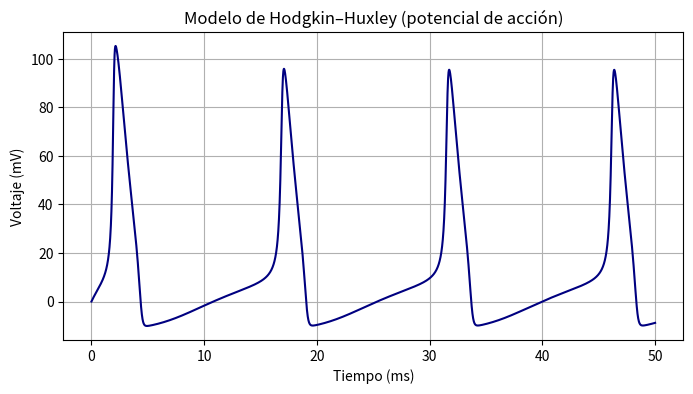

Python code for this plot:
# -*- coding: utf-8 -*-
"""Simulacion_potencial_accion.ipynb

Automatically generated by Colab.

Original file is located at
    https://colab.research.google.com/drive/1QnG1U8HH-zrW92ai83wO6cjS1KsCfDdT
"""

import numpy as np
import matplotlib.pyplot as plt

# =====================
# Parámetros del modelo
# =====================
Cm = 1.0      # Capacitancia de la membrana (µF/cm^2)
gNa = 120   # Conductancia máxima de sodio (mS/cm^2)
gK = 36     # Conductancia máxima de potasio
gL = 0.3      # Conductancia de fuga
ENa = 115.0   # Potencial de reversión de sodio (mV)
EK = -12.0    # Potencial de reversión de potasio (mV)
EL = 10.6     # Potencial de reversión de fuga (mV)

# =====================
# Funciones alfa y beta
# =====================
# Todas reciben el voltaje V en mV
def alpha_m(V): return 0.1 * (25 - V) / (np.exp((25 - V) / 10) - 1)
def beta_m(V):  return 4 * np.exp(-V / 18)
def alpha_h(V): return 0.07 * np.exp(-V / 20)
def beta_h(V):  return 1 / (np.exp((30 - V) / 10) + 1)
def alpha_n(V): return 0.01 * (10 - V) / (np.exp((10 - V) / 10) - 1)
def beta_n(V):  return 0.125 * np.exp(-V / 80)

# =====================
# Corriente externa
# =====================
def I_ext(t):
    """
    Pulso de corriente externa:
    - 10 µA/cm^2 entre 1 y 1.5 ms
    - 0 fuera de ese intervalo
    """
    return 10.0 #if 1.0 < t < 1.5 else 0.0

# =====================
# Ecuaciones de Hodgkin-Huxley
# =====================
def dALLdt(t, Y):
    V, m, h, n = Y  # Y es el vector de estado: [V, m, h, n], voltaje y variables de compuerta
    # Corrientes iónicas
    I_Na = gNa * m**3 * h * (V - ENa)
    I_K = gK * n**4 * (V - EK)
    I_L = gL * (V - EL)

    # Ecuaciones diferenciales
    dVdt = (I_ext(t) - I_Na - I_K - I_L) / Cm
    dmdt = alpha_m(V)*(1-m) - beta_m(V)*m
    dhdt = alpha_h(V)*(1-h) - beta_h(V)*h
    dndt = alpha_n(V)*(1-n) - beta_n(V)*n
    return np.array([dVdt, dmdt, dhdt, dndt])

# =====================
# Integración temporal (RK4)
# =====================
dt = 0.01     # Paso de tiempo (ms)
Tmax = 50     # Tiempo total (ms)
t = np.arange(0, Tmax, dt)

# Condiciones iniciales (equilibrio en reposo)
V0 = 0
m0 = alpha_m(V0) / (alpha_m(V0) + beta_m(V0))
h0 = alpha_h(V0) / (alpha_h(V0) + beta_h(V0))
n0 = alpha_n(V0) / (alpha_n(V0) + beta_n(V0))
Y = np.array([V0, m0, h0, n0])

# Guardar resultados
V_trace = np.zeros_like(t)
V_trace[0] = V0

# =====================
# Bucle de integración RK4
# =====================
for i in range(1, len(t)):
    k1 = dALLdt(t[i-1], Y)
    k2 = dALLdt(t[i-1] + dt/2, Y + dt*k1/2)
    k3 = dALLdt(t[i-1] + dt/2, Y + dt*k2/2)
    k4 = dALLdt(t[i-1] + dt, Y + dt*k3)
    Y += dt * (k1 + 2*k2 + 2*k3 + k4) / 6
    V_trace[i] = Y[0]

# =====================
# Graficar resultados
# =====================
plt.figure(figsize=(8,4))
plt.plot(t, V_trace, color='navy')
plt.title("Modelo de Hodgkin–Huxley (potencial de acción)")
plt.xlabel("Tiempo (ms)")
plt.ylabel("Voltaje (mV)")
plt.grid(True)
plt.show()
